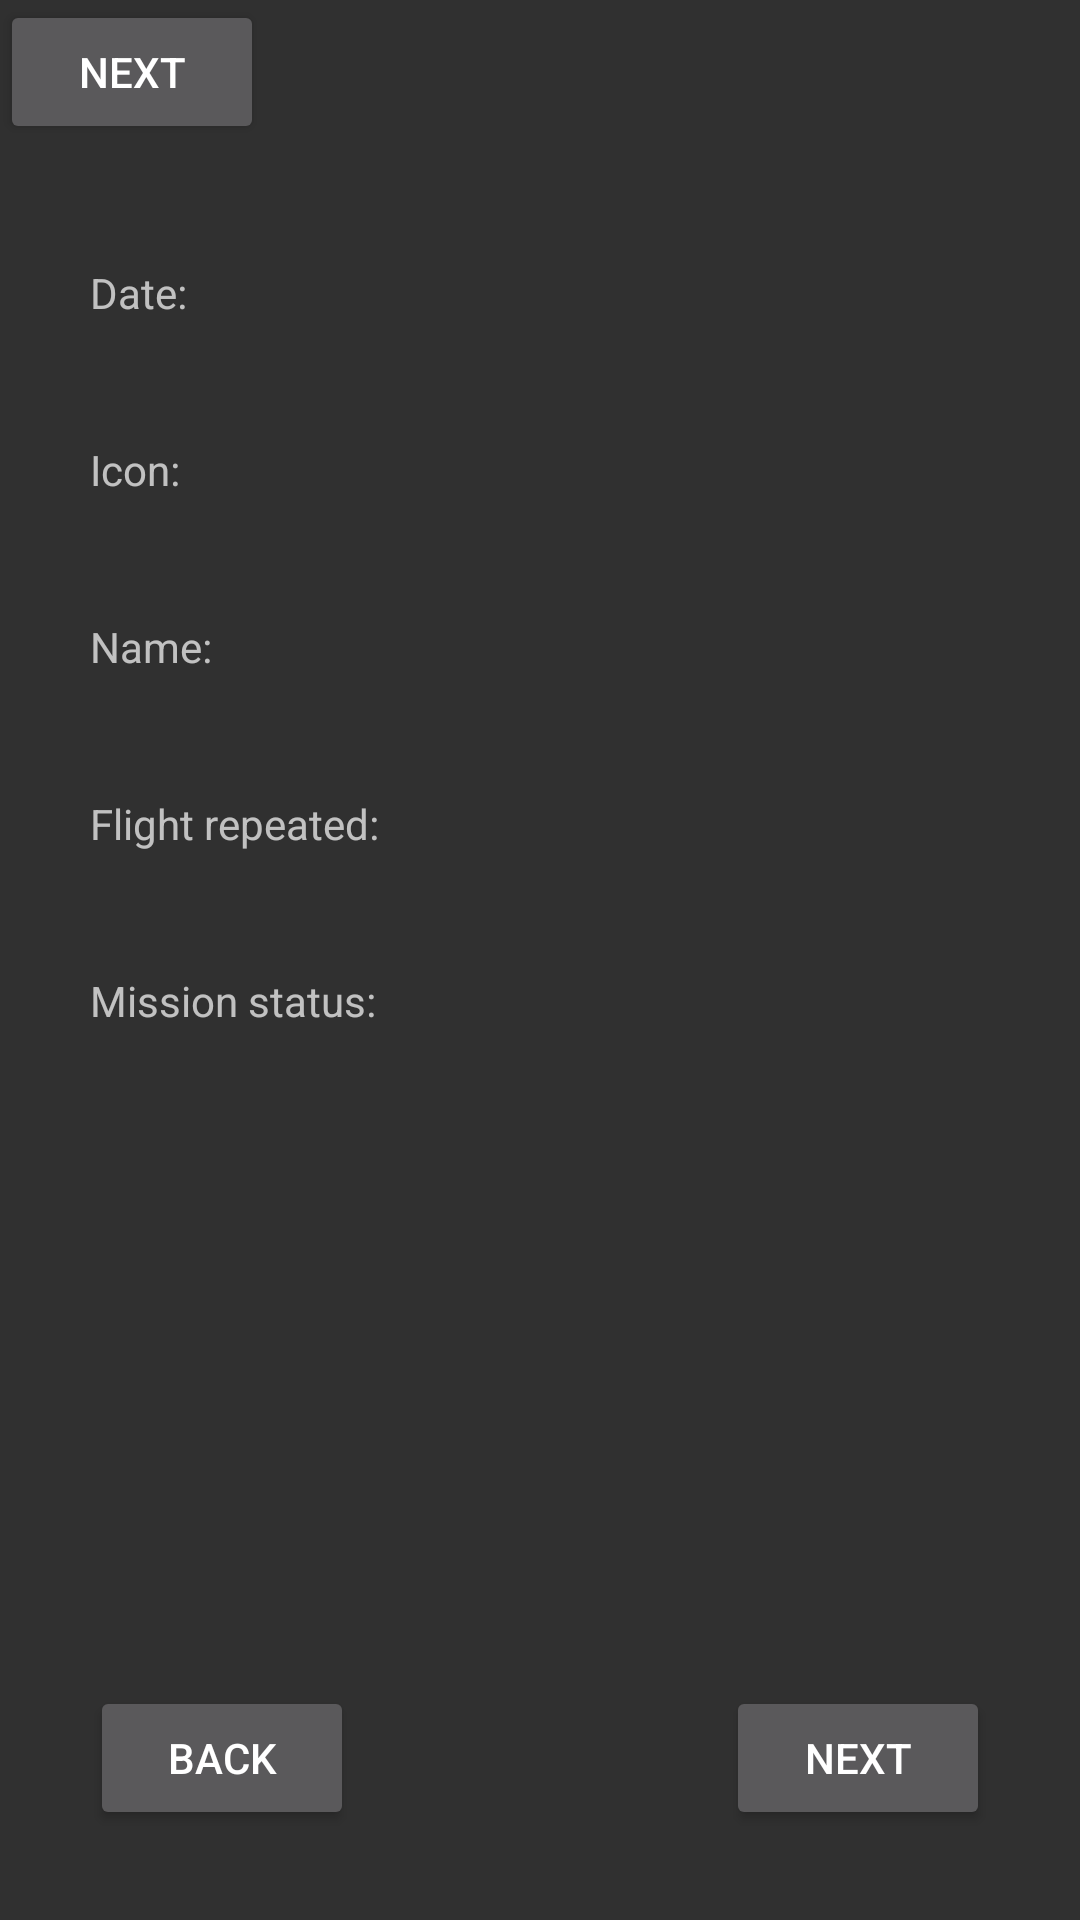

Produce the Android XML layout that renders to this screen, including the resource entries it uses.
<!-- AndroidManifest.xml: application theme Theme.Spacex -->
<!-- res/layout/launch_general_info_fragment.xml -->
<?xml version="1.0" encoding="utf-8"?>
<androidx.constraintlayout.widget.ConstraintLayout xmlns:android="http://schemas.android.com/apk/res/android"
    xmlns:app="http://schemas.android.com/apk/res-auto"
    xmlns:tools="http://schemas.android.com/tools"
    android:layout_width="match_parent"
    android:layout_height="match_parent">

    <Button
        android:id="@+id/nextButton"
        android:layout_width="wrap_content"
        android:layout_height="wrap_content"
        android:text="@string/forward"
        app:layout_constraintStart_toStartOf="parent"
        app:layout_constraintTop_toTopOf="parent"
        tools:text="@string/forward" />

    <TextView
        android:id="@+id/textGeneralInfo"
        android:layout_width="match_parent"
        android:layout_height="wrap_content"
        app:layout_constraintEnd_toEndOf="parent"
        app:layout_constraintStart_toStartOf="parent"
        app:layout_constraintTop_toBottomOf="@+id/nextButton" />

    <TextView
        android:id="@+id/labelIcon"
        android:layout_width="wrap_content"
        android:layout_height="wrap_content"
        android:layout_marginTop="40dp"
        android:text="Icon:"
        app:layout_constraintStart_toStartOf="@+id/labelDateUtc"
        app:layout_constraintTop_toBottomOf="@+id/labelDateUtc" />

    <TextView
        android:id="@+id/labelDateUtc"
        android:layout_width="wrap_content"
        android:layout_height="wrap_content"
        android:layout_marginStart="30dp"
        android:layout_marginTop="40dp"
        android:text="Date:"
        app:layout_constraintStart_toStartOf="parent"
        app:layout_constraintTop_toBottomOf="@+id/nextButton" />

    <TextView
        android:id="@+id/labelRepeatedFlight"
        android:layout_width="wrap_content"
        android:layout_height="wrap_content"
        android:layout_marginTop="40dp"
        android:text="Flight repeated:"
        app:layout_constraintStart_toStartOf="@+id/labelDateUtc"
        app:layout_constraintTop_toBottomOf="@+id/labelName" />

    <TextView
        android:id="@+id/labelMissionStatus"
        android:layout_width="wrap_content"
        android:layout_height="wrap_content"
        android:layout_marginTop="40dp"
        android:text="Mission status:"
        app:layout_constraintStart_toStartOf="@+id/labelDateUtc"
        app:layout_constraintTop_toBottomOf="@+id/labelRepeatedFlight" />

    <TextView
        android:id="@+id/labelName"
        android:layout_width="wrap_content"
        android:layout_height="wrap_content"
        android:layout_marginTop="40dp"
        android:text="Name:"
        app:layout_constraintStart_toStartOf="@+id/labelDateUtc"
        app:layout_constraintTop_toBottomOf="@+id/labelIcon" />

    <TextView
        android:id="@+id/textDateUtc"
        android:layout_width="wrap_content"
        android:layout_height="wrap_content"
        android:layout_marginStart="30dp"
        app:layout_constraintStart_toEndOf="@+id/labelRepeatedFlight"
        app:layout_constraintTop_toTopOf="@+id/labelDateUtc" />

    <TextView
        android:id="@+id/textIcon"
        android:layout_width="wrap_content"
        android:layout_height="wrap_content"
        app:layout_constraintStart_toStartOf="@+id/textDateUtc"
        app:layout_constraintTop_toTopOf="@+id/labelIcon" />

    <TextView
        android:id="@+id/textName"
        android:layout_width="wrap_content"
        android:layout_height="wrap_content"
        app:layout_constraintStart_toStartOf="@+id/textIcon"
        app:layout_constraintTop_toTopOf="@+id/labelName" />

    <TextView
        android:id="@+id/textRepeatedFlight"
        android:layout_width="wrap_content"
        android:layout_height="wrap_content"
        app:layout_constraintStart_toStartOf="@+id/textName"
        app:layout_constraintTop_toTopOf="@+id/labelRepeatedFlight" />

    <TextView
        android:id="@+id/textMissionStatus"
        android:layout_width="wrap_content"
        android:layout_height="wrap_content"
        app:layout_constraintStart_toStartOf="@+id/textRepeatedFlight"
        app:layout_constraintTop_toTopOf="@+id/labelMissionStatus" />

    <Button
        android:id="@+id/missionPreviousButton"
        android:layout_width="wrap_content"
        android:layout_height="wrap_content"
        android:layout_marginStart="30dp"
        android:layout_marginBottom="30dp"
        android:text="@string/backward"
        app:layout_constraintBottom_toBottomOf="parent"
        app:layout_constraintStart_toStartOf="parent" />

    <Button
        android:id="@+id/missionNextButton"
        android:layout_width="wrap_content"
        android:layout_height="wrap_content"
        android:layout_marginEnd="30dp"
        android:text="@string/forward"
        app:layout_constraintBottom_toBottomOf="@+id/missionPreviousButton"
        app:layout_constraintEnd_toEndOf="parent" />

    <ImageView
        android:id="@+id/imageIcon"
        android:layout_width="wrap_content"
        android:layout_height="wrap_content"
        android:layout_marginTop="20dp"
        app:layout_constraintEnd_toEndOf="parent"
        app:layout_constraintStart_toStartOf="parent"
        app:layout_constraintTop_toBottomOf="@+id/textMissionStatus"
        tools:ignore="MissingConstraints" />

</androidx.constraintlayout.widget.ConstraintLayout>
<!-- resources referenced by this layout -->
<resources>
  <string name="backward">Back</string>
  <string name="forward">Next</string>
  <style name="Theme.Spacex" parent="Theme.AppCompat.NoActionBar">
          
          <item name="colorPrimary">@color/purple_500</item>
          <item name="colorPrimaryVariant">@color/purple_700</item>
          <item name="colorOnPrimary">@color/white</item>
          
          <item name="colorSecondary">@color/teal_200</item>
          <item name="colorSecondaryVariant">@color/teal_700</item>
          <item name="colorOnSecondary">@color/black</item>
          
          <item name="android:statusBarColor" tools:targetApi="l">?attr/colorPrimaryVariant</item>
          
      </style>
  <!-- not gathered from this repository: default colours our renderer supplied (Android Studio template values) -->
  <color name="purple_500">#FF6200EE</color>
  <color name="purple_700">#FF3700B3</color>
  <color name="teal_200">#FF03DAC5</color>
  <color name="teal_700">#FF018786</color>
  <color name="black">#FF000000</color>
  <color name="white">#FFFFFFFF</color>
</resources>
